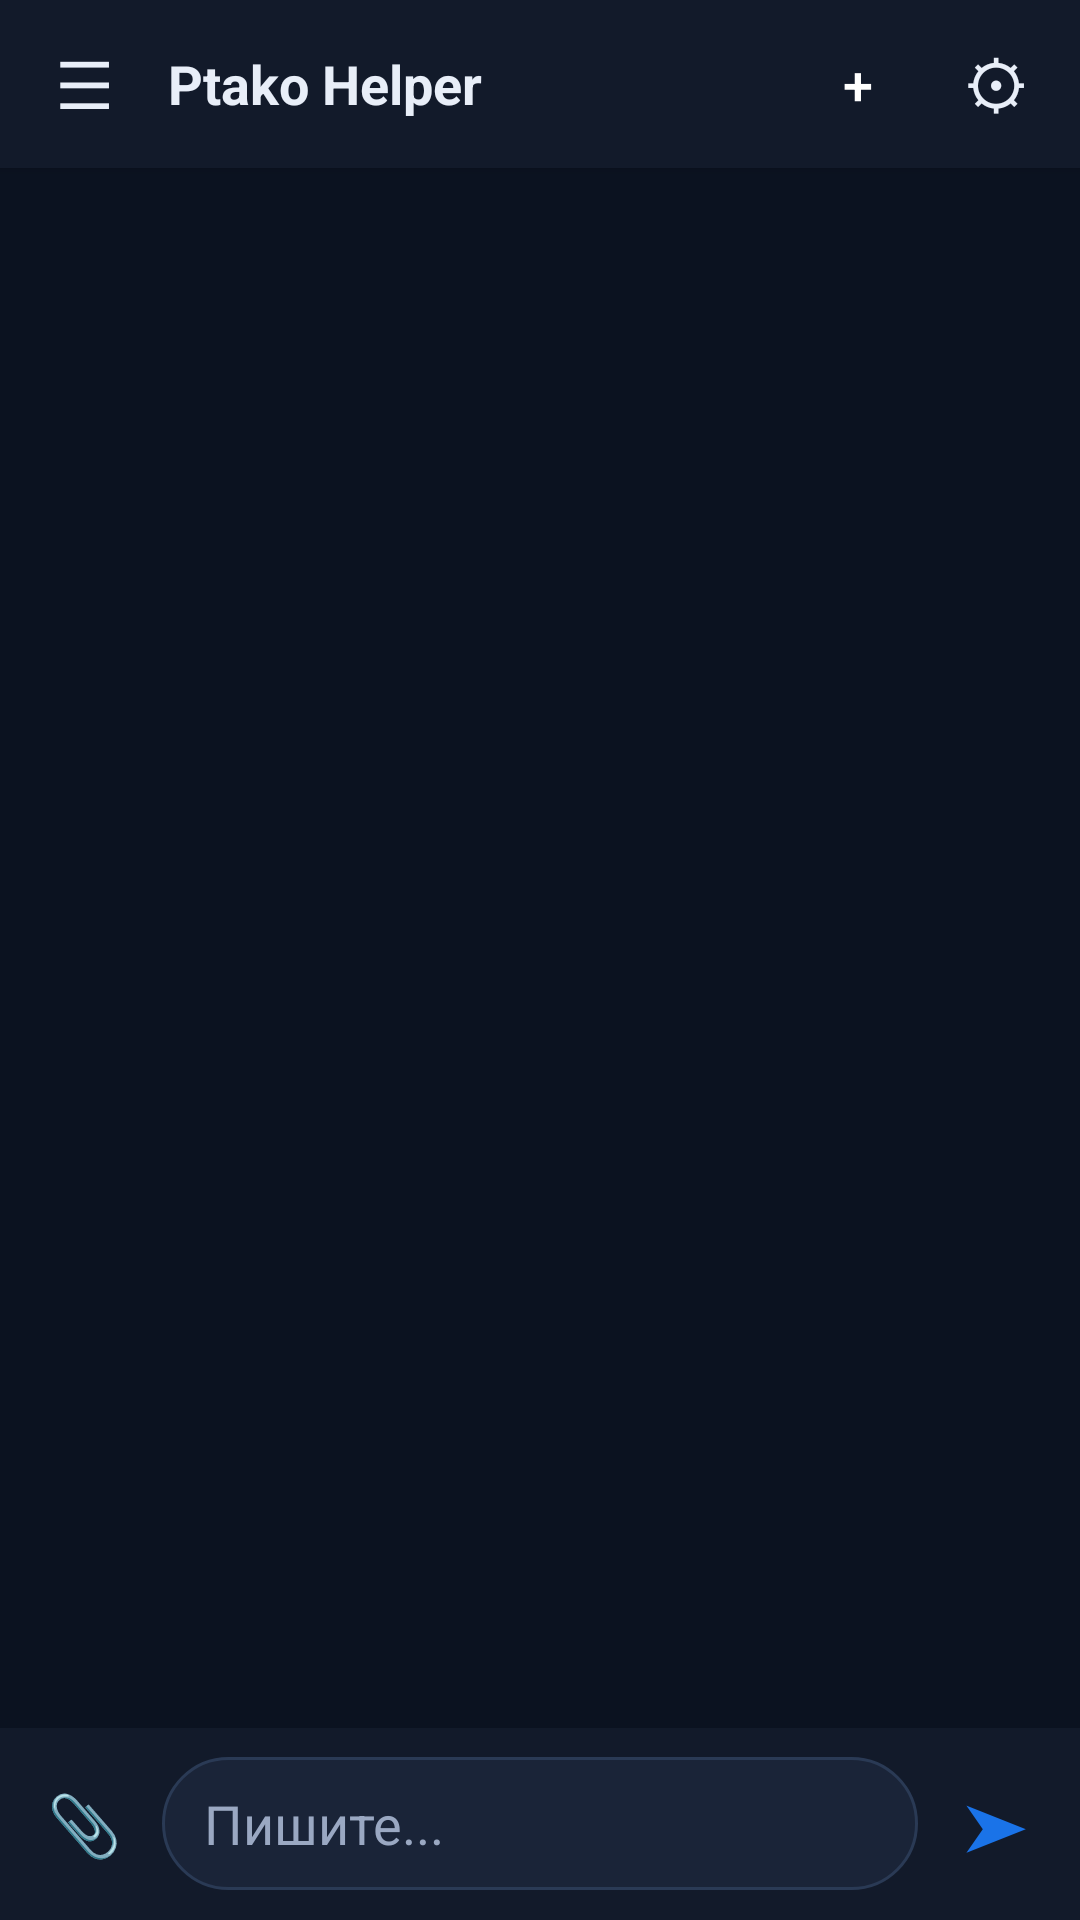

Layout XML and referenced resources for this Android screen:
<!-- AndroidManifest.xml: application theme Theme.Assistant -->
<!-- res/layout/activity_main.xml -->
<?xml version="1.0" encoding="utf-8"?>
<LinearLayout xmlns:android="http://schemas.android.com/apk/res/android"
    android:layout_width="match_parent"
    android:layout_height="match_parent"
    android:background="@color/ptako_bg"
    android:fitsSystemWindows="true"
    android:orientation="vertical">

    <LinearLayout
        android:layout_width="match_parent"
        android:layout_height="56dp"
        android:background="@color/ptako_surface"
        android:elevation="2dp"
        android:gravity="center_vertical"
        android:orientation="horizontal"
        android:paddingStart="4dp"
        android:paddingEnd="4dp">

        <Button
            android:id="@+id/btnHistory"
            style="@style/Widget.Material3.Button.TextButton"
            android:layout_width="48dp"
            android:layout_height="48dp"
            android:contentDescription="История и поиск"
            android:minWidth="0dp"
            android:padding="0dp"
            android:text="☰"
            android:textColor="@color/ptako_text"
            android:textSize="22sp" />

        <TextView
            android:id="@+id/title"
            android:layout_width="0dp"
            android:layout_height="wrap_content"
            android:layout_marginStart="4dp"
            android:layout_weight="1"
            android:text="@string/app_name"
            android:textColor="@color/ptako_text"
            android:textSize="18sp"
            android:textStyle="bold" />

        <Button
            android:id="@+id/btnNewChat"
            style="@style/Widget.Material3.Button.TonalButton"
            android:layout_width="36dp"
            android:layout_height="36dp"
            android:layout_marginEnd="4dp"
            android:backgroundTint="@color/ptako_blue"
            android:contentDescription="Новый чат"
            android:insetTop="0dp"
            android:insetBottom="0dp"
            android:minWidth="0dp"
            android:minHeight="0dp"
            android:padding="0dp"
            android:text="+"
            android:textColor="@android:color/white"
            android:textSize="18sp" />

        <Button
            android:id="@+id/btnSettings"
            style="@style/Widget.Material3.Button.TextButton"
            android:layout_width="48dp"
            android:layout_height="48dp"
            android:contentDescription="Настройки"
            android:minWidth="0dp"
            android:padding="0dp"
            android:text="⚙"
            android:textColor="@color/ptako_text"
            android:textSize="22sp" />
    </LinearLayout>



    <Button
        android:id="@+id/btnSearch"
        android:layout_width="0dp"
        android:layout_height="0dp"
        android:visibility="gone" />

    <androidx.recyclerview.widget.RecyclerView
        android:id="@+id/list"
        android:layout_width="match_parent"
        android:layout_height="0dp"
        android:layout_weight="1"
        android:clipToPadding="false"
        android:paddingTop="4dp"
        android:paddingBottom="4dp" />

    <LinearLayout
        android:layout_width="match_parent"
        android:layout_height="wrap_content"
        android:background="@color/ptako_surface"
        android:orientation="vertical"
        android:paddingTop="8dp"
        android:paddingBottom="8dp">

        <TextView
            android:id="@+id/attachPreview"
            android:layout_width="match_parent"
            android:layout_height="wrap_content"
            android:paddingStart="16dp"
            android:paddingEnd="16dp"
            android:paddingBottom="4dp"
            android:textColor="@color/ptako_blue_soft"
            android:visibility="gone" />

        <LinearLayout
            android:layout_width="match_parent"
            android:layout_height="wrap_content"
            android:gravity="center_vertical"
            android:orientation="horizontal"
            android:paddingStart="6dp"
            android:paddingEnd="6dp">

            <Button
                android:id="@+id/btnAttach"
                style="@style/Widget.Material3.Button.TextButton"
                android:layout_width="44dp"
                android:layout_height="48dp"
                android:contentDescription="Вложение"
                android:minWidth="0dp"
                android:padding="0dp"
                android:text="📎"
                android:textSize="20sp" />

            <EditText
                android:id="@+id/input"
                android:layout_width="0dp"
                android:layout_height="wrap_content"
                android:layout_marginStart="4dp"
                android:layout_marginEnd="4dp"
                android:layout_weight="1"
                android:background="@drawable/bg_input"
                android:hint="@string/hint_write"
                android:imeOptions="actionSend"
                android:importantForAutofill="no"
                android:inputType="textMultiLine|textCapSentences"
                android:maxLines="4"
                android:paddingStart="14dp"
                android:paddingTop="10dp"
                android:paddingEnd="14dp"
                android:paddingBottom="10dp"
                android:textColor="@color/ptako_text"
                android:textColorHint="@color/ptako_text_muted" />

            <Button
                android:id="@+id/btnSend"
                style="@style/Widget.Material3.Button.TextButton"
                android:layout_width="44dp"
                android:layout_height="48dp"
                android:contentDescription="Отправить"
                android:minWidth="0dp"
                android:padding="0dp"
                android:text="➤"
                android:textColor="@color/ptako_blue_soft"
                android:textSize="22sp" />
        </LinearLayout>
    </LinearLayout>
</LinearLayout>
<!-- resources referenced by this layout -->
<resources>
  <color name="ptako_bg">#FF0B1220</color>
  <color name="ptako_blue">#FF1565C0</color>
  <color name="ptako_blue_soft">#FF1A73E8</color>
  <color name="ptako_surface">#FF121A2A</color>
  <color name="ptako_text">#FFE8EEF8</color>
  <color name="ptako_text_muted">#FF9AA8C2</color>
  <!-- drawable bg_input (drawable) -->
  <?xml version="1.0" encoding="utf-8"?>
  <shape xmlns:android="http://schemas.android.com/apk/res/android"
      android:shape="rectangle">
      <solid android:color="@color/ptako_surface_alt" />
      <corners android:radius="22dp" />
      <stroke
          android:width="1dp"
          android:color="@color/ptako_stroke" />
  </shape>
  <string name="app_name">Ptako Helper</string>
  <string name="hint_write">Пишите...</string>
  <style name="Theme.Assistant" parent="Theme.Material3.Dark.NoActionBar">
          <item name="colorPrimary">@color/ptako_blue</item>
          <item name="colorOnPrimary">@color/ptako_text</item>
          <item name="colorPrimaryContainer">@color/ptako_blue_dark</item>
          <item name="colorSecondary">@color/ptako_blue_soft</item>
          <item name="colorAccent">@color/ptako_blue</item>
          <item name="android:statusBarColor">@color/ptako_bg</item>
          <item name="android:navigationBarColor">@color/ptako_bg</item>
          <item name="android:windowBackground">@color/ptako_bg</item>
          <item name="android:textColor">@color/ptako_text</item>
          <item name="android:textColorPrimary">@color/ptako_text</item>
          <item name="android:textColorSecondary">@color/ptako_text_muted</item>
          <item name="android:textColorHint">@color/ptako_text_muted</item>
          <item name="colorSurface">@color/ptako_surface</item>
          <item name="android:forceDarkAllowed">true</item>
      </style>
  <color name="ptako_surface_alt">#FF1A2438</color>
  <color name="ptako_stroke">#FF2A3A55</color>
  <color name="ptako_blue_dark">#FF0D47A1</color>
</resources>
